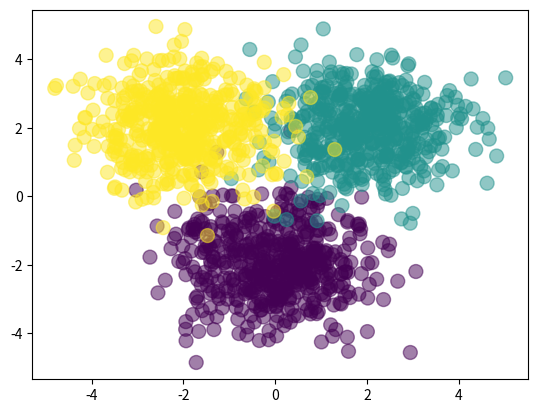

The matplotlib source for this figure:
import numpy as np 
import matplotlib.pyplot as plt 
import pandas as pd 


Nclass = 500 
X1 = np.random.randn(Nclass, 2) + np.array([0,-2])
X2 = np.random.randn(Nclass, 2) + np.array([2,2])
X3 = np.random.randn(Nclass, 2) + np.array([-2,2])
X = np.vstack([X1,X2,X3])
Y = np.array([0]*Nclass + [1]*Nclass + [2]*Nclass)
plt.scatter(X[:,0],X[:,1],c=Y, s=100, alpha=0.5)
plt.show()

D = 2
M = 3 
K = 3 

W1 = np.random.randn(D,M)
b1 = np.random.randn(M)
W2 = np.random.randn(M,K)
b2 = np.random.randn(K)

def forward(X, W1, b1, W2, b2):
	#Z is the value of the hidden layer
	Z = 1/ (1+np.exp(-X.dot(W1)-b1))
	#Calculating the softmax
	A = Z.dot(W2) + b2 
	expA = np.exp(A)
	Y = expA / expA.sum(axis=1, keepdims=True)
	return Y 

def classification_rate(Y,P):
	n_correct = 0
	n_total = 0

	for i in range(len(Y)):
		n_total +=1
		if Y[i] == P[i]:
			n_correct +=1
	return float(n_correct) / n_total

P_Y_given_X = forward(X,W1, b1, W2, b2)
P = np.argmax(P_Y_given_X, axis=1)

assert(len(P)== len(Y))

print(f"classification rate for randomly chosen weights: {classification_rate(Y,P)}")